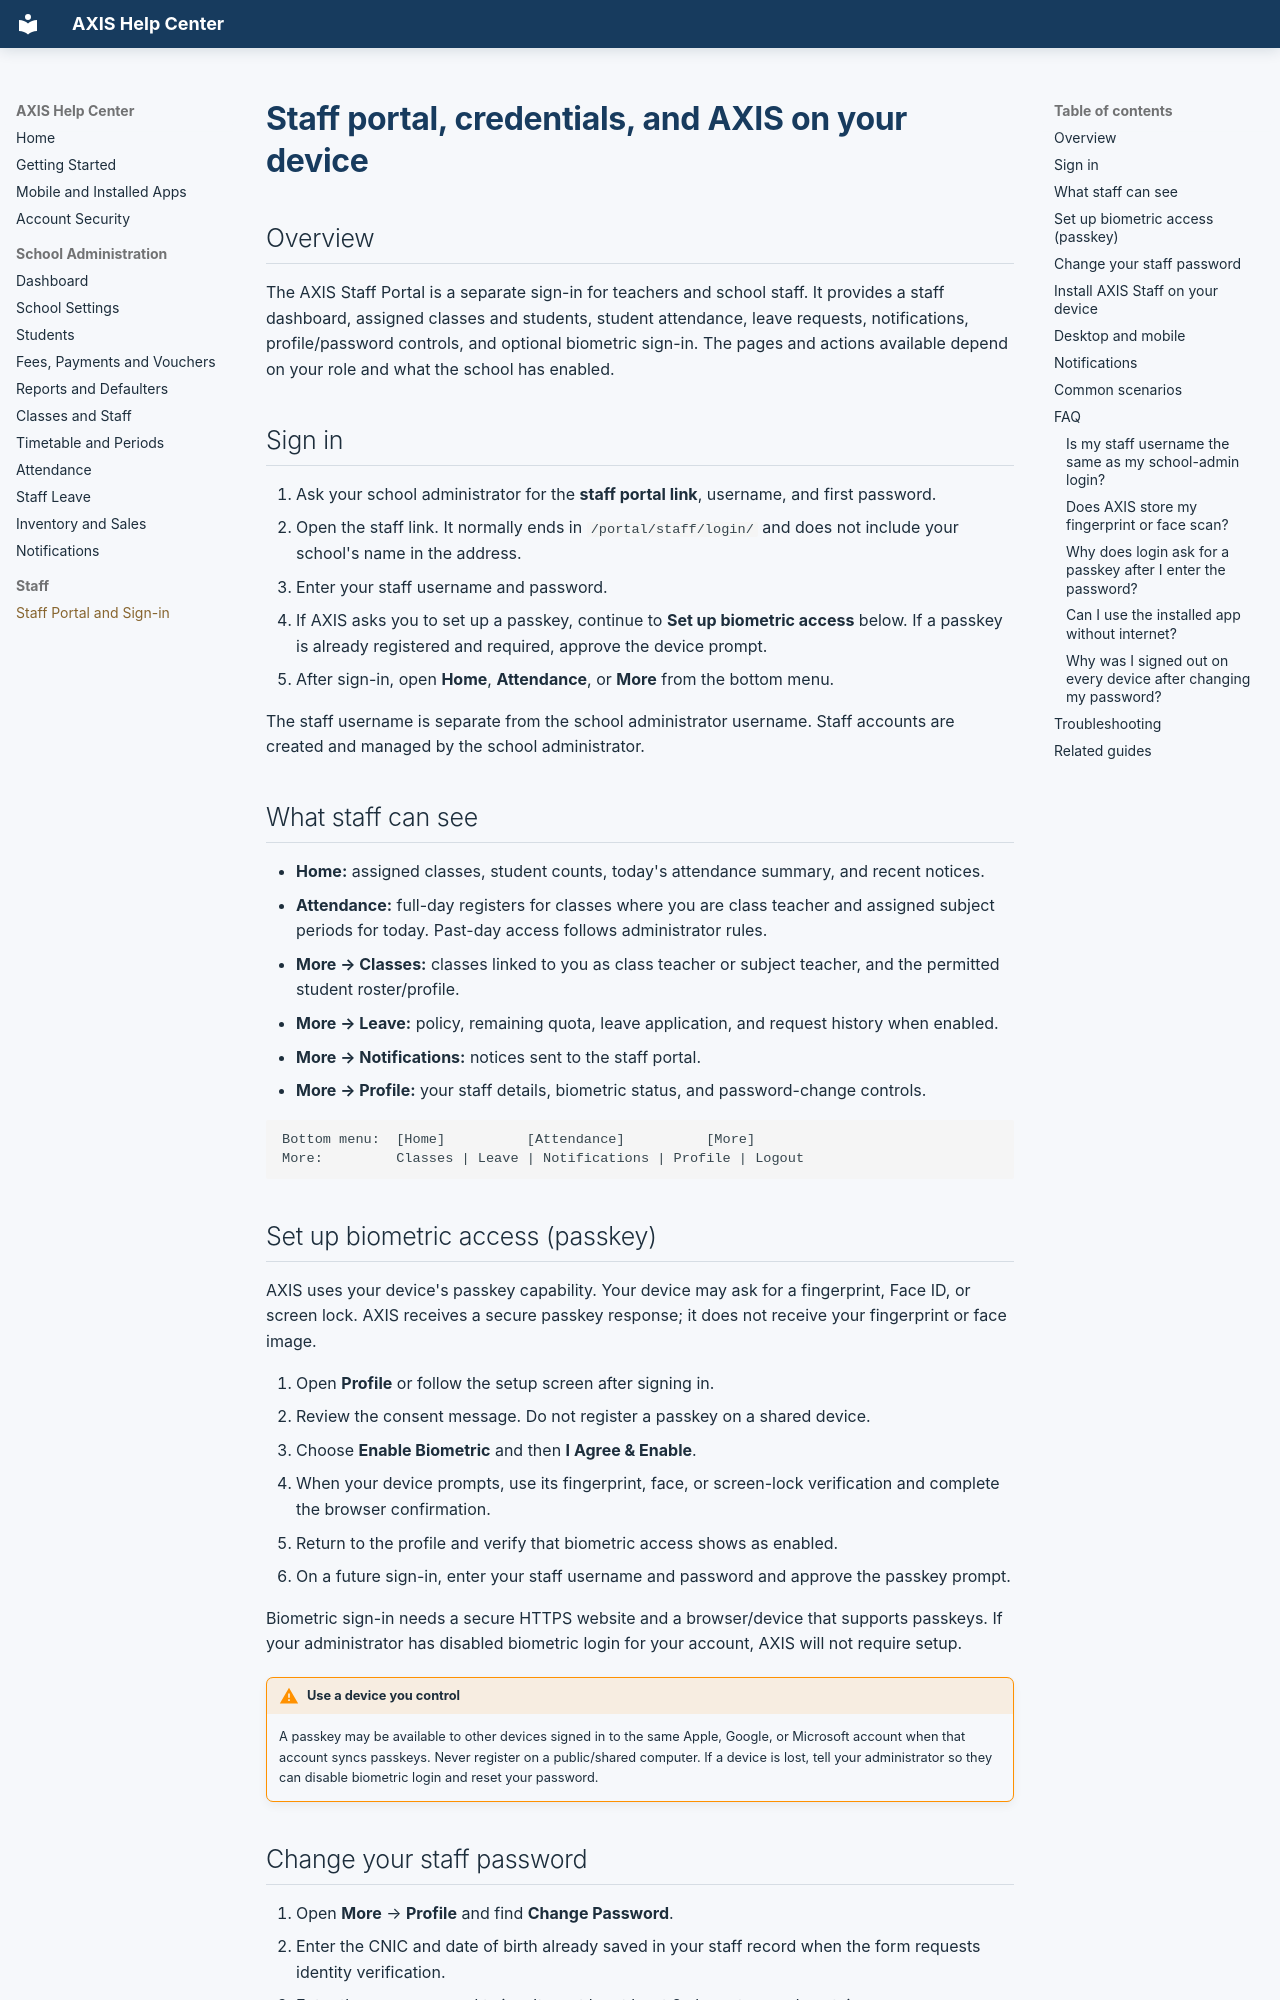

repository: samianjum800-oss/fee-management · page: staff-portal/index.html · generator: mkdocs

# Staff portal, credentials, and AXIS on your device

## Overview

The AXIS Staff Portal is a separate sign-in for teachers and school staff. It provides a staff dashboard, assigned classes and students, student attendance, leave requests, notifications, profile/password controls, and optional biometric sign-in. The pages and actions available depend on your role and what the school has enabled.

## Sign in

1. Ask your school administrator for the **staff portal link**, username, and first password.
2. Open the staff link. It normally ends in `/portal/staff/login/` and does not include your school's name in the address.
3. Enter your staff username and password.
4. If AXIS asks you to set up a passkey, continue to **Set up biometric access** below. If a passkey is already registered and required, approve the device prompt.
5. After sign-in, open **Home**, **Attendance**, or **More** from the bottom menu.

The staff username is separate from the school administrator username. Staff accounts are created and managed by the school administrator.

## What staff can see

- **Home:** assigned classes, student counts, today's attendance summary, and recent notices.
- **Attendance:** full-day registers for classes where you are class teacher and assigned subject periods for today. Past-day access follows administrator rules.
- **More → Classes:** classes linked to you as class teacher or subject teacher, and the permitted student roster/profile.
- **More → Leave:** policy, remaining quota, leave application, and request history when enabled.
- **More → Notifications:** notices sent to the staff portal.
- **More → Profile:** your staff details, biometric status, and password-change controls.

```text
Bottom menu:  [Home]          [Attendance]          [More]
More:         Classes | Leave | Notifications | Profile | Logout
```

## Set up biometric access (passkey)

AXIS uses your device's passkey capability. Your device may ask for a fingerprint, Face ID, or screen lock. AXIS receives a secure passkey response; it does not receive your fingerprint or face image.

1. Open **Profile** or follow the setup screen after signing in.
2. Review the consent message. Do not register a passkey on a shared device.
3. Choose **Enable Biometric** and then **I Agree & Enable**.
4. When your device prompts, use its fingerprint, face, or screen-lock verification and complete the browser confirmation.
5. Return to the profile and verify that biometric access shows as enabled.
6. On a future sign-in, enter your staff username and password and approve the passkey prompt.

Biometric sign-in needs a secure HTTPS website and a browser/device that supports passkeys. If your administrator has disabled biometric login for your account, AXIS will not require setup.

!!! warning "Use a device you control"
    A passkey may be available to other devices signed in to the same Apple, Google, or Microsoft account when that account syncs passkeys. Never register on a public/shared computer. If a device is lost, tell your administrator so they can disable biometric login and reset your password.
